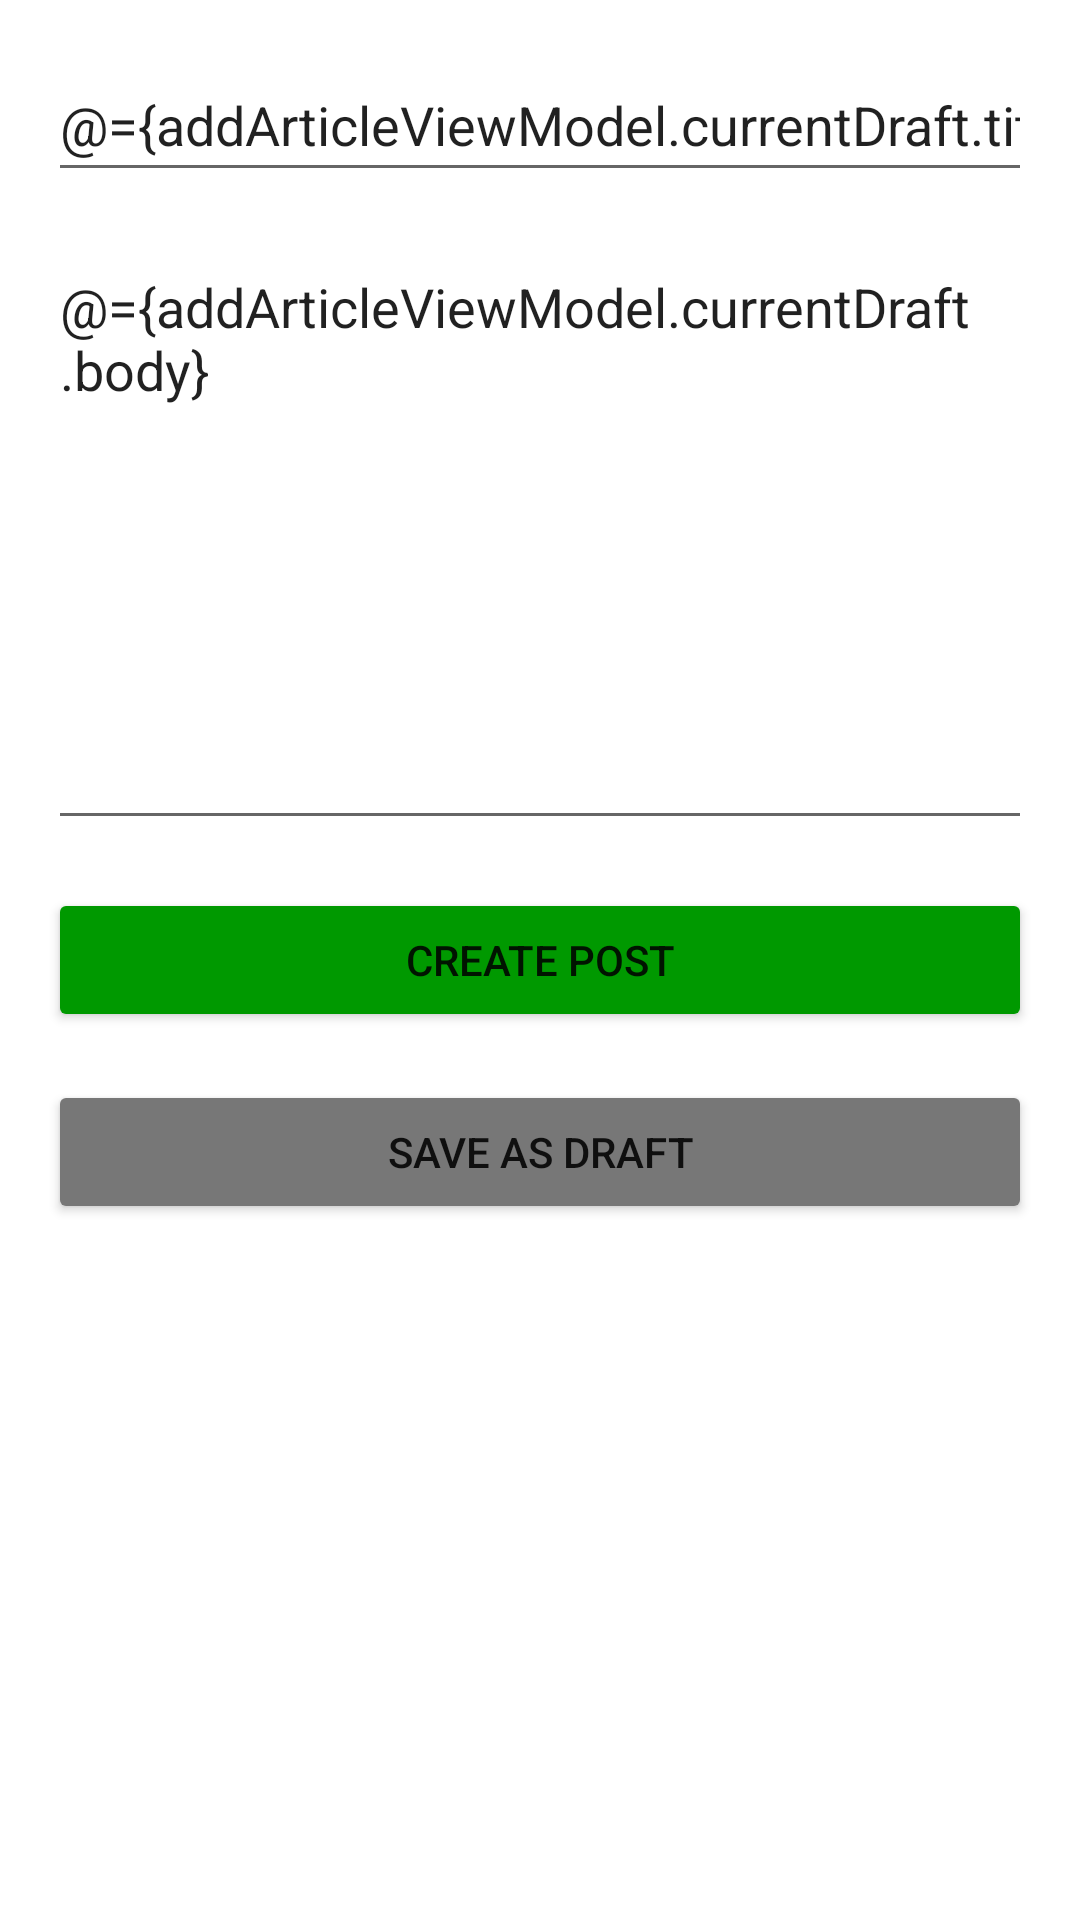

Android layout source for this screen:
<!-- AndroidManifest.xml: application theme Theme.TravelWriter -->
<!-- res/layout/fragment_add_article.xml -->
<?xml version="1.0" encoding="utf-8"?>
<layout xmlns:android="http://schemas.android.com/apk/res/android"
    xmlns:app="http://schemas.android.com/apk/res-auto"
    xmlns:tools="http://schemas.android.com/tools">
    <data>

        <variable
            name="addArticleViewModel"
            type="com.example.android.travelwriter.addarticle.AddArticleViewModel" />

    </data>
    <androidx.constraintlayout.widget.ConstraintLayout
        android:layout_width="match_parent"
        android:layout_height="match_parent"
        tools:context=".MainActivity">

        <Button
            android:id="@+id/postButton"
            android:layout_width="0dp"
            android:layout_height="wrap_content"
            android:layout_marginStart="@dimen/normalMargin"
            android:layout_marginTop="@dimen/normalMargin"
            android:layout_marginEnd="@dimen/normalMargin"
            android:backgroundTint="@color/green"
            android:paddingTop="@dimen/normalPadding"
            android:paddingBottom="@dimen/normalPadding"
            android:text="@string/createPostText"
            app:layout_constraintEnd_toEndOf="parent"
            app:layout_constraintHorizontal_bias="0.5"
            app:layout_constraintStart_toStartOf="parent"
            app:layout_constraintTop_toBottomOf="@+id/editTextTextMultiLine"
            android:onClick="@{() -> addArticleViewModel.onPost()}"/>

        <EditText
            android:id="@+id/editTitle"
            android:layout_width="0dp"
            android:layout_height="wrap_content"
            android:layout_marginStart="@dimen/normalMargin"
            android:layout_marginTop="@dimen/normalMargin"
            android:layout_marginEnd="@dimen/normalMargin"
            android:ems="10"
            android:hint="@string/titleHint"
            android:inputType="textPersonName"
            android:minHeight="48dp"
            android:text="@={addArticleViewModel.currentDraft.title}"
            app:layout_constraintEnd_toEndOf="parent"
            app:layout_constraintHorizontal_bias="0.0"
            app:layout_constraintStart_toStartOf="parent"
            app:layout_constraintTop_toTopOf="parent"
            app:layout_constraintVertical_chainStyle="packed"
            android:importantForAutofill="no" />

        <EditText
            android:id="@+id/editTextTextMultiLine"
            android:layout_width="0dp"
            android:layout_height="wrap_content"
            android:layout_marginStart="@dimen/normalMargin"
            android:layout_marginTop="16dp"
            android:layout_marginEnd="@dimen/normalMargin"
            android:ems="10"
            android:gravity="start|top"
            android:hint="@string/bodyHint"
            android:text="@={addArticleViewModel.currentDraft.body}"
            android:inputType="textMultiLine"
            android:maxHeight="500dp"
            android:minHeight="200dp"
            app:layout_constraintEnd_toEndOf="parent"
            app:layout_constraintHorizontal_bias="0.492"
            app:layout_constraintStart_toStartOf="parent"
            app:layout_constraintTop_toBottomOf="@+id/editTitle"
            android:importantForAutofill="no" />

        <Button
            android:id="@+id/draftButton"
            android:layout_width="0dp"
            android:layout_height="wrap_content"
            android:layout_marginStart="@dimen/normalMargin"
            android:layout_marginTop="@dimen/normalMargin"
            android:layout_marginEnd="@dimen/normalMargin"
            android:backgroundTint="@color/grey"
            android:paddingTop="@dimen/normalPadding"
            android:paddingBottom="@dimen/normalPadding"
            android:text="@string/saveAsDraftText"
            app:layout_constraintEnd_toEndOf="parent"
            app:layout_constraintHorizontal_bias="0.5"
            app:layout_constraintStart_toStartOf="parent"
            app:layout_constraintTop_toBottomOf="@+id/postButton"
            android:onClick="@{() -> addArticleViewModel.onSaveAsDraft()}"/>

    </androidx.constraintlayout.widget.ConstraintLayout>
</layout>
<!-- resources referenced by this layout -->
<resources>
  <color name="green">#009900</color>
  <color name="grey">#777777</color>
  <dimen name="normalMargin">16dp</dimen>
  <dimen name="normalPadding">6dp</dimen>
  <string name="bodyHint">Body</string>
  <string name="createPostText">Create Post</string>
  <string name="saveAsDraftText">Save as Draft</string>
  <string name="titleHint">Title</string>
  <style name="Theme.TravelWriter" parent="Theme.MaterialComponents.DayNight.DarkActionBar">
          
          <item name="colorPrimary">@color/purple_500</item>
          <item name="colorPrimaryVariant">@color/purple_700</item>
          <item name="colorOnPrimary">@color/white</item>
          
          <item name="colorSecondary">@color/teal_200</item>
          <item name="colorSecondaryVariant">@color/teal_700</item>
          <item name="colorOnSecondary">@color/black</item>
          
          <item name="android:statusBarColor" tools:targetApi="l">?attr/colorPrimaryVariant</item>
          
      </style>
  <color name="purple_500">#FF6200EE</color>
  <color name="purple_700">#FF3700B3</color>
  <color name="white">#FFFFFFFF</color>
  <color name="teal_200">#FF03DAC5</color>
  <color name="teal_700">#FF018786</color>
  <color name="black">#FF000000</color>
</resources>
